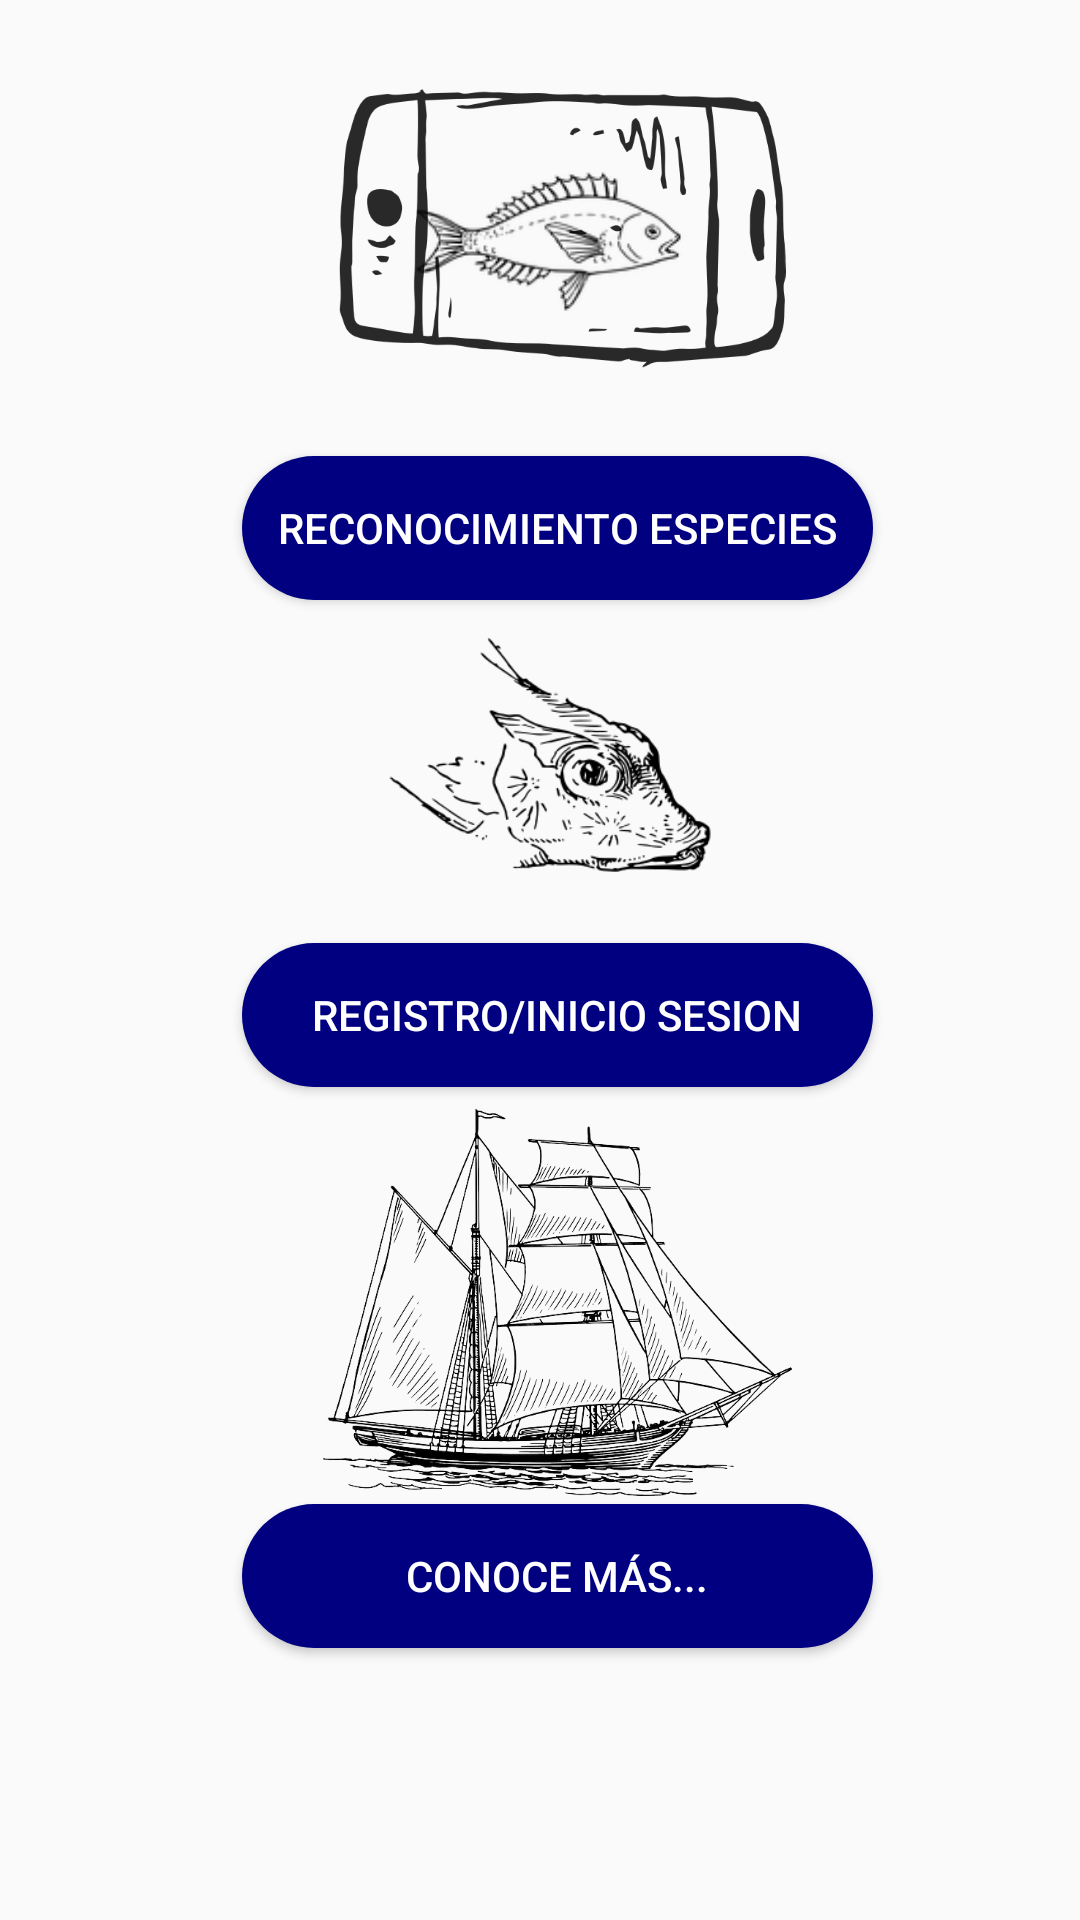

Layout XML and referenced resources for this Android screen:
<!-- AndroidManifest.xml: application theme AppTheme -->
<!-- res/layout/activity_second.xml -->
<?xml version="1.0" encoding="utf-8"?>
<androidx.constraintlayout.widget.ConstraintLayout xmlns:android="http://schemas.android.com/apk/res/android"
    xmlns:app="http://schemas.android.com/apk/res-auto"
    xmlns:tools="http://schemas.android.com/tools"
    android:layout_width="match_parent"
    android:layout_height="match_parent"
    tools:context=".activities.SecondActivity">

    <ImageView
        android:id="@+id/phone_logo"
        android:layout_width="0dp"
        android:layout_height="0dp"
        android:rotation="90"
        app:layout_constraintBottom_toTopOf="@+id/identify"
        app:layout_constraintEnd_toEndOf="@+id/identify"
        app:layout_constraintHorizontal_bias="0.0"
        app:layout_constraintStart_toStartOf="@+id/identify"
        app:layout_constraintTop_toTopOf="parent"
        app:layout_constraintVertical_bias="0.0"
        app:srcCompat="@drawable/logo_phone" />

    <ImageView
        android:id="@+id/fish_access"
        android:layout_width="0dp"
        android:layout_height="59dp"
        app:layout_constraintBottom_toBottomOf="@+id/phone_logo"
        app:layout_constraintEnd_toEndOf="@+id/phone_logo"
        app:layout_constraintHorizontal_bias="0.539"
        app:layout_constraintStart_toStartOf="@+id/phone_logo"
        app:layout_constraintTop_toTopOf="parent"
        app:layout_constraintVertical_bias="0.564"
        app:srcCompat="@drawable/logo_aes_fish_fish" />

    <ImageView
        android:id="@+id/user"
        android:layout_width="0dp"
        android:layout_height="0dp"
        app:layout_constraintBottom_toTopOf="@+id/log_sign_in"
        app:layout_constraintEnd_toEndOf="@+id/log_sign_in"
        app:layout_constraintHorizontal_bias="0.44"
        app:layout_constraintStart_toStartOf="@+id/log_sign_in"
        app:layout_constraintTop_toBottomOf="@+id/identify"
        app:layout_constraintVertical_bias="0.513"
        app:srcCompat="@drawable/logo_log" />

    <ImageView
        android:id="@+id/more_image"
        android:layout_width="0dp"
        android:layout_height="129dp"
        app:layout_constraintBottom_toTopOf="@+id/more"
        app:layout_constraintEnd_toEndOf="@+id/more"
        app:layout_constraintHorizontal_bias="1.0"
        app:layout_constraintStart_toStartOf="@+id/more"
        app:layout_constraintTop_toBottomOf="@+id/log_sign_in"
        app:layout_constraintVertical_bias="0.717"
        app:srcCompat="@drawable/logo_barco" />

    <Button
        android:id="@+id/identify"
        android:layout_width="wrap_content"
        android:layout_height="wrap_content"
        android:backgroundTint="@color/blue_ieo"
        android:text="@string/animal_recognition"
        android:textColor="@color/white"
        app:layout_constraintBottom_toBottomOf="parent"
        app:layout_constraintEnd_toEndOf="parent"
        app:layout_constraintHorizontal_bias="0.54"
        app:layout_constraintStart_toStartOf="parent"
        app:layout_constraintTop_toTopOf="parent"
        app:layout_constraintVertical_bias="0.257" />

    <Button
        android:id="@+id/log_sign_in"
        android:layout_width="0dp"
        android:layout_height="wrap_content"
        android:backgroundTint="@color/blue_ieo"
        android:text="@string/session"
        android:textColor="@color/white"
        app:layout_constraintBottom_toBottomOf="parent"
        app:layout_constraintEnd_toEndOf="@+id/identify"
        app:layout_constraintStart_toStartOf="@+id/identify"
        app:layout_constraintTop_toTopOf="parent"
        app:layout_constraintVertical_bias="0.531" />

    <Button
        android:id="@+id/more"
        android:layout_width="0dp"
        android:layout_height="wrap_content"
        android:backgroundTint="@color/blue_ieo"
        android:text="@string/more"
        android:textColor="@color/white"
        app:layout_constraintBottom_toBottomOf="parent"
        app:layout_constraintEnd_toEndOf="@+id/identify"
        app:layout_constraintHorizontal_bias="0.497"
        app:layout_constraintStart_toStartOf="@+id/identify"
        app:layout_constraintTop_toTopOf="parent"
        app:layout_constraintVertical_bias="0.847" />

</androidx.constraintlayout.widget.ConstraintLayout>
<!-- resources referenced by this layout -->
<resources>
  <color name="blue_ieo">#000080</color>
  <color name="white">#FFFFFFFF</color>
  <!-- drawable logo_aes_fish_fish: png bitmap (drawable, 7100 bytes) -->
  <!-- drawable logo_barco: png bitmap (drawable, 169009 bytes) -->
  <!-- drawable logo_log: png bitmap (drawable, 16638 bytes) -->
  <!-- drawable logo_phone: png bitmap (drawable, 36196 bytes) -->
  <string name="animal_recognition">RECONOCIMIENTO ESPECIES</string>
  <string name="more">CONOCE MÁS...</string>
  <string name="session">REGISTRO/INICIO SESION</string>
  <style name="AppTheme" parent="Theme.AppCompat.Light.DarkActionBar">
          <item name="android:screenOrientation">portrait</item>
          <item name="buttonStyle">@style/CustomButtonStyle</item>
      </style>
  <style name="CustomButtonStyle" parent="Widget.AppCompat.Button">
          <item name="android:background">@drawable/boton_shape</item> 
          <item name="android:textColor">@android:color/white</item> 
          <item name="android:padding">12dp</item> 
          <item name="android:layout_margin">8dp</item> 
      </style>
  <!-- drawable boton_shape (drawable) -->
  <?xml version="1.0" encoding="utf-8"?>
  <shape xmlns:android="http://schemas.android.com/apk/res/android" android:shape="rectangle">
      <corners android:radius="100dp" /> 
      <solid android:color="@color/blue_ieo" /> 
  </shape>
</resources>
